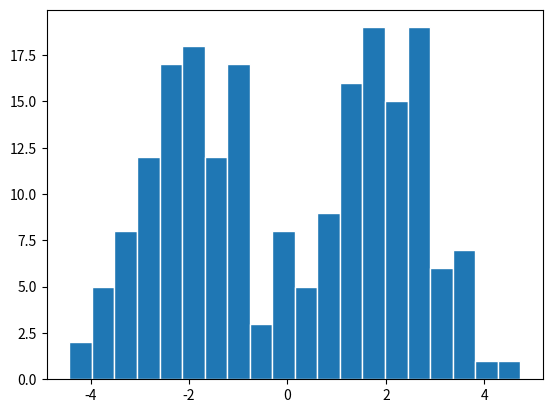

The matplotlib source for this figure:
import matplotlib.pyplot as plt
import numpy as np


class UnivariateGaussianMixtureModel:
    def __init__(self, n_centroids: int) -> None:
        self.n_centroids = n_centroids

        self.pi = np.random.random(size=(n_centroids,))
        self.mu = np.random.random(size=(n_centroids,))
        self.sigma = np.random.random(size=(n_centroids,))

    def log_likelihood(self, X: np.ndarray) -> float:
        diff = X[:, None] - self.mu[None, :]
        return np.sum(
            np.log(
                np.sum(
                    self.pi * np.exp(-(diff**2)) / (np.sqrt(2 * np.pi) * self.sigma),
                )
            )
        )


if __name__ == "__main__":
    X1 = np.random.normal(loc=-2, scale=1, size=(100,))
    X2 = np.random.normal(loc=2, scale=1, size=(100,))
    X = np.concatenate([X1, X2])

    print(X)

    plt.hist(X, bins=20, ec="w")
    plt.show()

    ugmm = UnivariateGaussianMixtureModel(2)
    print(f"initial log likelihood: {ugmm.log_likelihood(X):.4f}")

    # ugmm.fit(X)
    # print(f"log likelihood: {ugmm.log_likelihood(X):.4f}")
